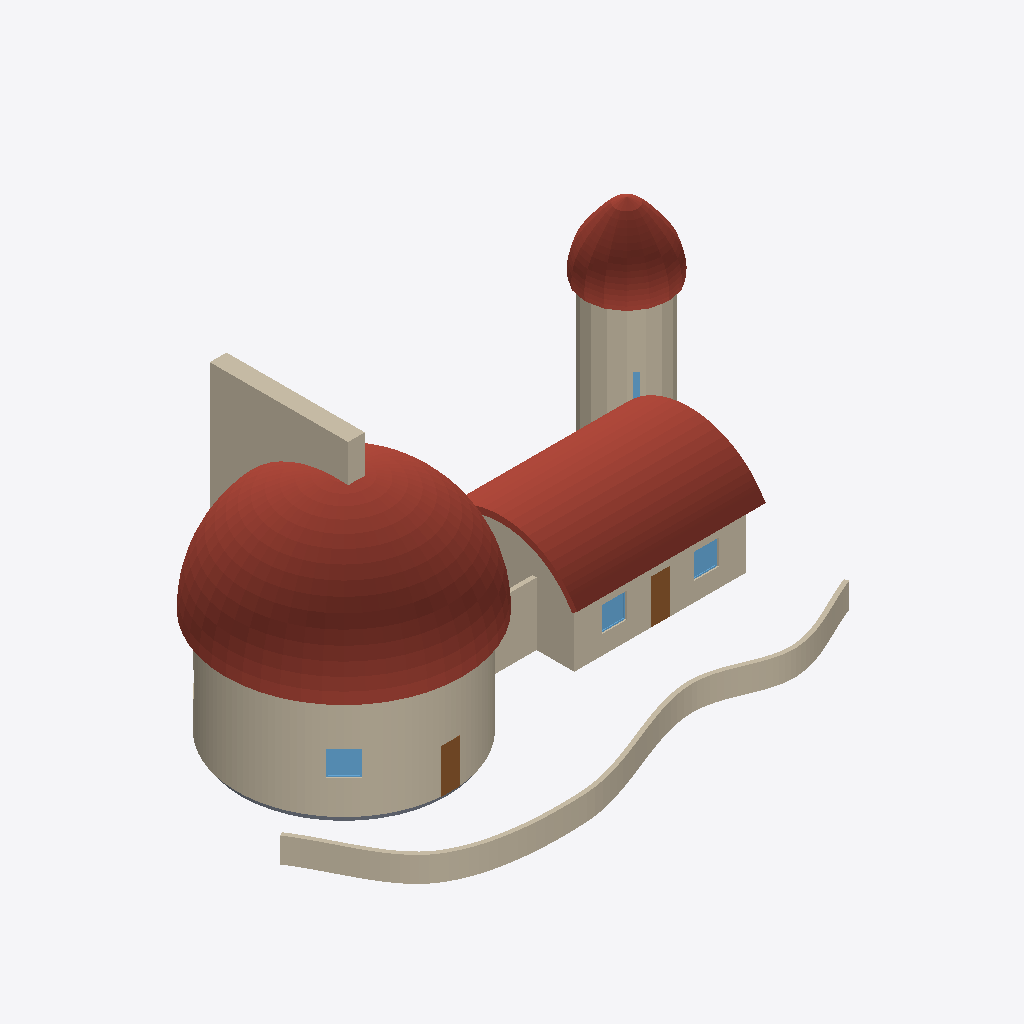
Isometric view of an IFC building model (IFC-SPF (STEP), schema IFC4, length unit metre), seen from the south-west, elements coloured by IFC class: 15 walls (beige), 4 windows (light blue), 3 roofs (red-brown), 2 doors (brown), 1 slab (grey).
Extent 28.1 m × 17.2 m × 12.7 m (x, y, z). Storeys (1): Level 1 at 0.00 m. Elements (41): 26 IfcWall, 9 IfcWindow, 3 IfcRoof, 2 IfcDoor, 1 IfcSlab.

HEADER;
FILE_DESCRIPTION(('ViewDefinition [CoordinationView]'),'2;1');
FILE_NAME('','2026-10-13T19:42:30',(''),(''),'IfcOpenShell 0.8.0','IfcOpenShell 0.8.0','');
FILE_SCHEMA(('IFC4'));
ENDSEC;
DATA;
#9=IFCPROJECT('2rhXK0vqj95ejq8SFY36_M',$,'Project',$,$,$,$,(#8),#5);
#10=IFCSITE('3ncK9zgoT86R3pvYd0SEzR',$,'Site',$,$,$,$,$,.ELEMENT.,$,$,$,$,$);
#12=IFCBUILDING('3pcnTDQRL75QVwXVM4EzcB',$,'Building',$,$,$,$,$,.ELEMENT.,$,$,$);
#14=IFCBUILDINGSTOREY('2VDtGyRETEX9g5M6gC1MUp',$,'Level 1',$,$,$,$,$,.ELEMENT.,0.0);
#35=IFCROOF('2R75l26wf0nhdxW9PujZvz',$,$,$,$,#67797,#85481,$,.DOME_ROOF.);
#48=IFCROOF('2R367wRQv5JOQIGq_b39vu',$,$,$,$,#37254,#44806,$,.BARREL_ROOF.);
#18=IFCWALL('0XK31lT3P4fQDmM07hCDT6',$,$,$,$,#13139,#20147,$,.STANDARD.);
#51=IFCWALL('3L7vjtQxn2EeIw7Ru0BOaU',$,$,$,$,#20152,#25114,$,.STANDARD.);
#37=IFCWALL('04U2uNsrz0C90yzNiPRNQd',$,$,$,$,#93,#106,$,.STANDARD.);
#76=IFCROOF('1CV8R7QAH71OJGA4_S7X_G',$,$,$,$,#44809,#67661,$,.DOME_ROOF.);
#41=IFCWALL('1N5$pLHF19HfYqVk$d$jX1',$,$,$,$,#4433,#5621,$,.STANDARD.);
#38=IFCWALL('2FPofZY9HA5gg7VMvbr5u9',$,$,$,$,#112,#1672,$,.STANDARD.);
#17=IFCWALL('2BQSbgCZD4kvswh1hjAKV1',$,$,$,$,#6056,#13134,$,.STANDARD.);
#49=IFCWALL('3rygSCcuz8h8mOwPyuL3BE',$,$,$,$,#5626,#5639,$,.STANDARD.);
#69=IFCWALL('18zKtEv6v0CeJ0dU8U2F$f',$,$,$,$,#5890,#5903,$,.STANDARD.);
#68=IFCWALL('2uYlcZ0hr9OennKRC1$LEC',$,$,$,$,#5866,#5879,$,.STANDARD.);
#70=IFCWALL('0lk8JJFgT8jO3MMj4xQy87',$,$,$,$,#5914,#5927,$,.STANDARD.);
#71=IFCWALL('3mkfmEbXH7pfMTjfOQHvm3',$,$,$,$,#5938,#5951,$,.STANDARD.);
#67=IFCWALL('27hX3lsML45OvlKheKhKJf',$,$,$,$,#5842,#5855,$,.STANDARD.);
#72=IFCWALL('0W6q3T8c97$8$qrzMNgLZv',$,$,$,$,#5962,#5975,$,.STANDARD.);
#29=IFCWINDOW('0IWPiC1y15PQmlYbfrZ4OP',$,$,$,$,#25380,#25417,'4',1.2,1.2,.WINDOW.,$,$);
#20=IFCDOOR('1GRPXz0kb7awFntUhRjegn',$,$,$,$,#25155,#25185,'1',2.1,0.9,.DOOR.,.SINGLE_SWING_LEFT.,$);
#42=IFCDOOR('3XYJzwXb1BhPk7NRCxlUu8',$,$,$,$,#25438,#25468,'2',2.1,0.9,.DOOR.,.SINGLE_SWING_LEFT.,$);
#32=IFCSLAB('28oLKpTA52quXWMTQ3LXm1',$,$,$,$,#25763,#25820,$,.FLOOR.);
#44=IFCWINDOW('1S0lScoK16z8uVstG11FnS',$,$,$,$,#25489,#25526,'5',1.2,1.2,.WINDOW.,$,$);
#46=IFCWINDOW('2kf1IxrW56ouQAvwJ0Ecyj',$,$,$,$,#25547,#25584,'6',1.2,1.2,.WINDOW.,$,$);
#66=IFCWALL('1PibSElJHEzQSAbHJ5ifXj',$,$,$,$,#5818,#5831,$,.STANDARD.);
#73=IFCWALL('3I5KC5zoHAqwKIaGmJDYrs',$,$,$,$,#5986,#5999,$,.STANDARD.);
#81=IFCWINDOW('3WQwFRysTCTRjJV8dumBQ4',$,$,$,$,#25721,#25758,'9',1.2,0.25,.WINDOW.,$,$);
ENDSEC;
